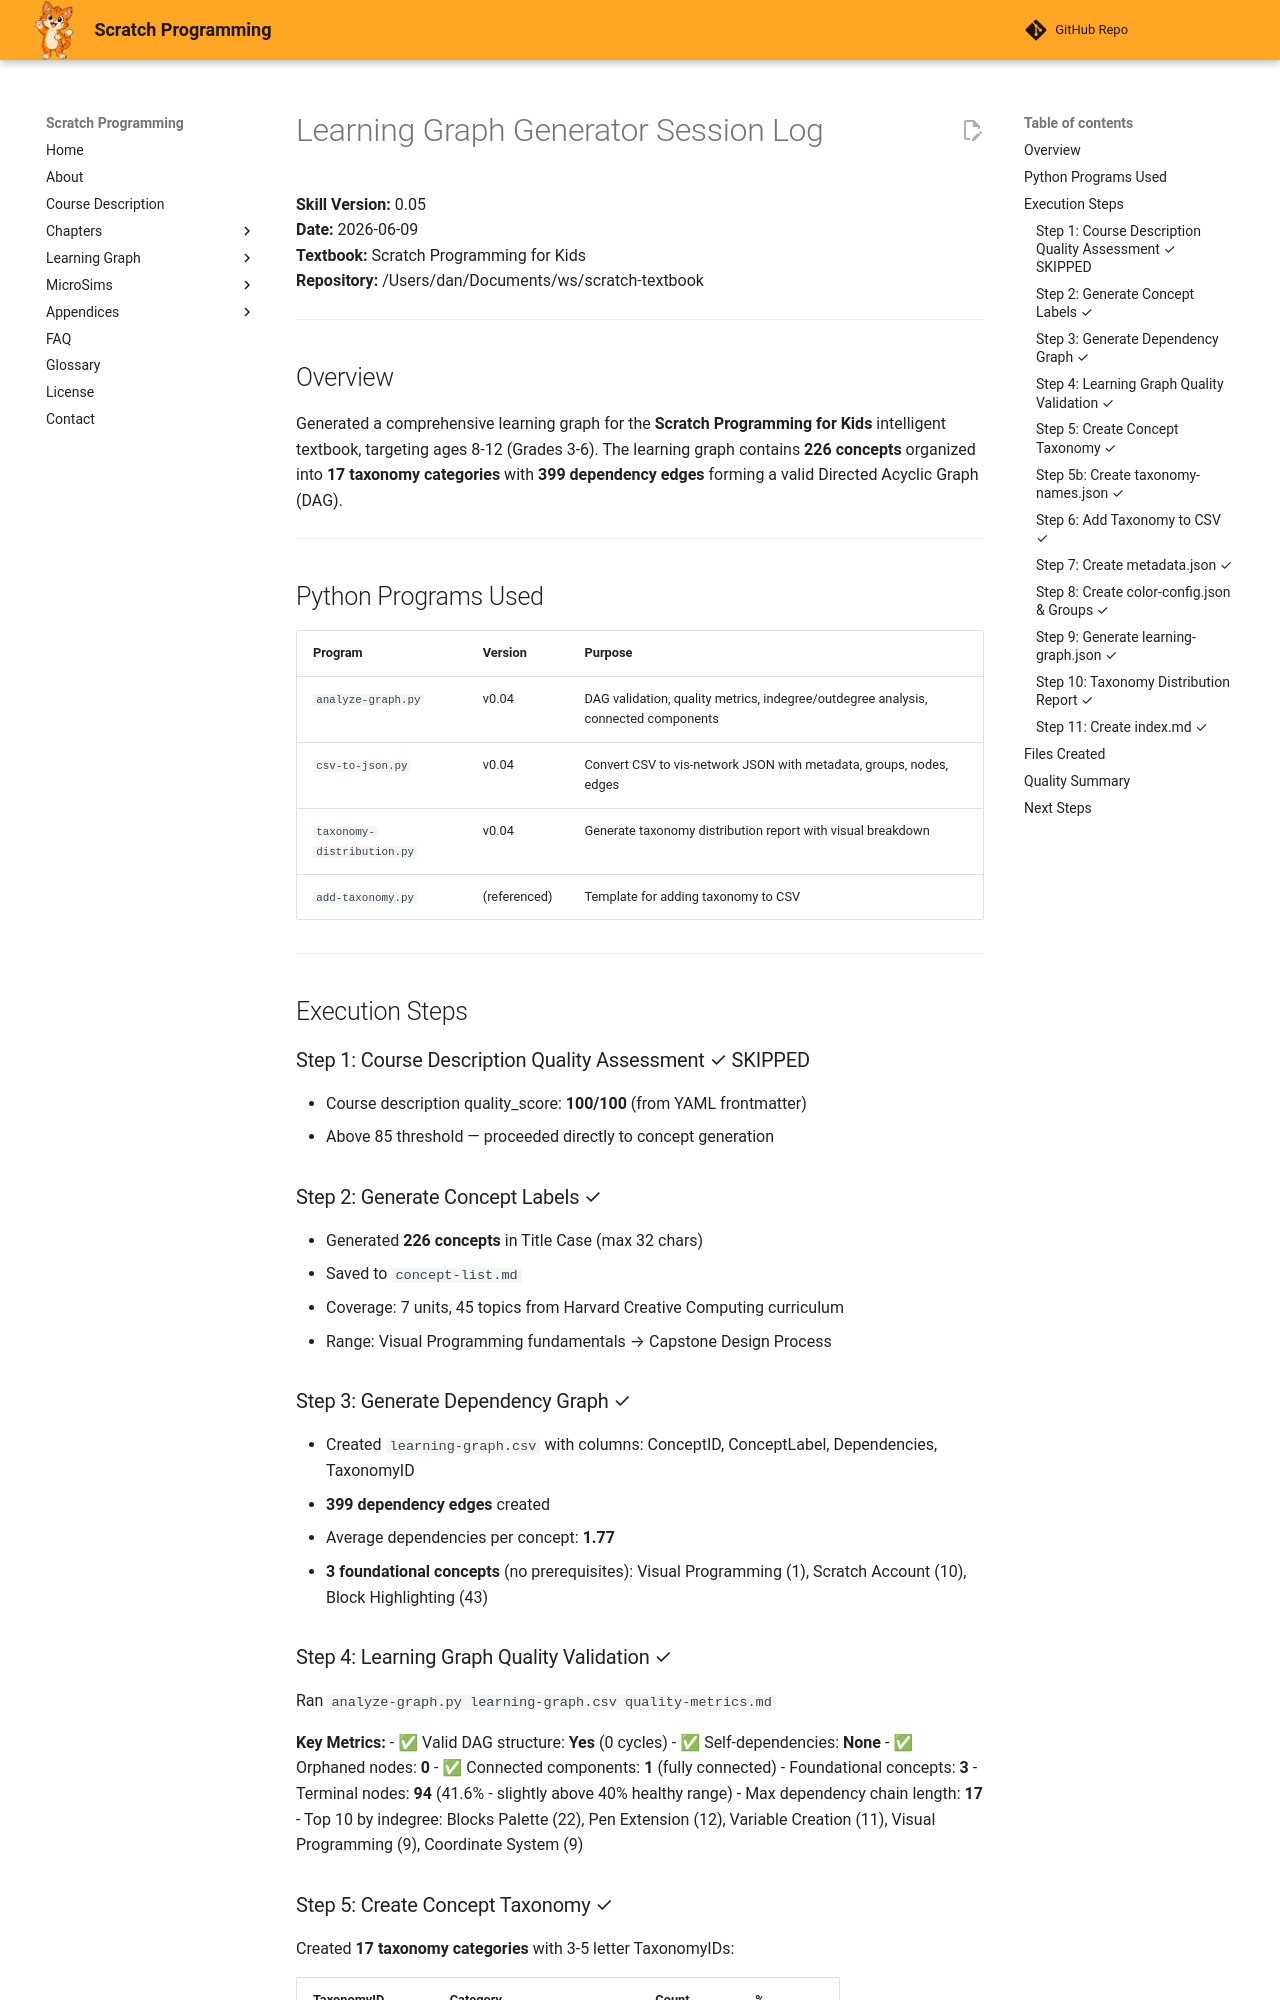

repository: dmccreary/scratch-textbook · page: learning-graph/learning-graph-generator-v0.05-2026-06-09/index.html · generator: mkdocs

# Learning Graph Generator Session Log

**Skill Version:** 0.05  
**Date:** 2026-06-09  
**Textbook:** Scratch Programming for Kids  
**Repository:** /Users/dan/Documents/ws/scratch-textbook  

---

## Overview

Generated a comprehensive learning graph for the **Scratch Programming for Kids** intelligent textbook, targeting ages 8-12 (Grades 3-6). The learning graph contains **226 concepts** organized into **17 taxonomy categories** with **399 dependency edges** forming a valid Directed Acyclic Graph (DAG).

---

## Python Programs Used

| Program | Version | Purpose |
|---------|---------|---------|
| `analyze-graph.py` | v0.04 | DAG validation, quality metrics, indegree/outdegree analysis, connected components |
| `csv-to-json.py` | v0.04 | Convert CSV to vis-network JSON with metadata, groups, nodes, edges |
| `taxonomy-distribution.py` | v0.04 | Generate taxonomy distribution report with visual breakdown |
| `add-taxonomy.py` | (referenced) | Template for adding taxonomy to CSV |

---

## Execution Steps

### Step 1: Course Description Quality Assessment ✓ SKIPPED
- Course description quality_score: **100/100** (from YAML frontmatter)
- Above 85 threshold — proceeded directly to concept generation

### Step 2: Generate Concept Labels ✓
- Generated **226 concepts** in Title Case (max 32 chars)
- Saved to `concept-list.md`
- Coverage: 7 units, 45 topics from Harvard Creative Computing curriculum
- Range: Visual Programming fundamentals → Capstone Design Process

### Step 3: Generate Dependency Graph ✓
- Created `learning-graph.csv` with columns: ConceptID, ConceptLabel, Dependencies, TaxonomyID
- **399 dependency edges** created
- Average dependencies per concept: **1.77**
- **3 foundational concepts** (no prerequisites): Visual Programming (1), Scratch Account (10), Block Highlighting (43)

### Step 4: Learning Graph Quality Validation ✓
Ran `analyze-graph.py learning-graph.csv quality-metrics.md`

**Key Metrics:**
- ✅ Valid DAG structure: **Yes** (0 cycles)
- ✅ Self-dependencies: **None**
- ✅ Orphaned nodes: **0**
- ✅ Connected components: **1** (fully connected)
- Foundational concepts: **3**
- Terminal nodes: **94** (41.6% - slightly above 40% healthy range)
- Max dependency chain length: **17**
- Top 10 by indegree: Blocks Palette (22), Pen Extension (12), Variable Creation (11), Visual Programming (9), Coordinate System (9)
